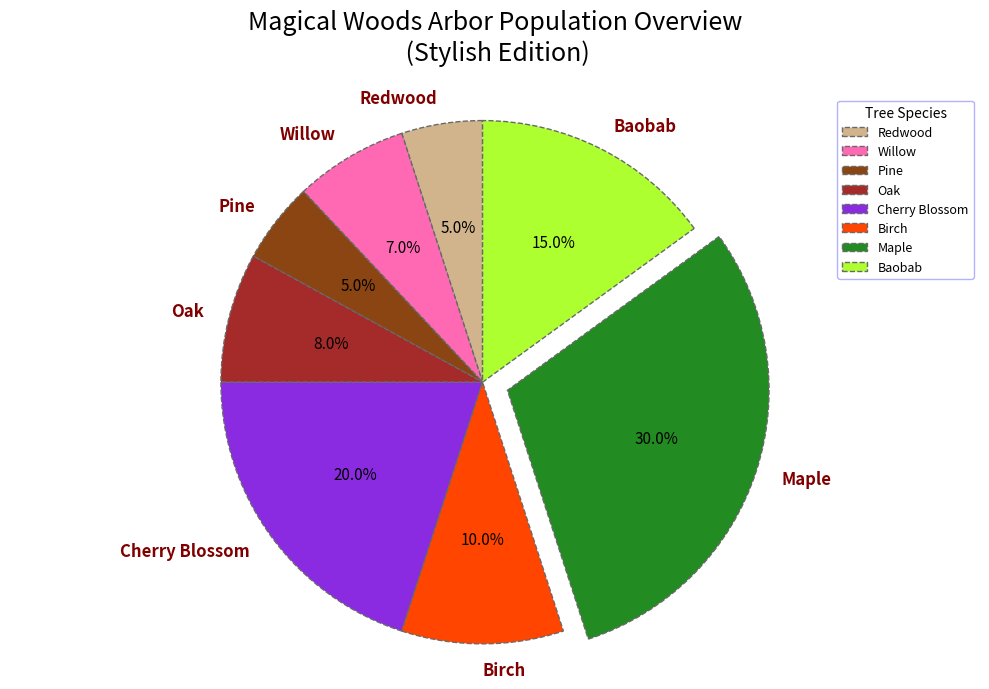

This figure's Python source:
import matplotlib.pyplot as plt

tree_species = ['Redwood', 'Willow', 'Pine', 'Oak', 'Cherry Blossom', 'Birch', 'Maple', 'Baobab']
population_percentages = [5, 7, 5, 8, 20, 10, 30, 15]

# Manually shuffled color list
colors = ['#D2B48C', '#FF69B4', '#8B4513', '#A52A2A', '#8A2BE2', '#FF4500', '#228B22', '#ADFF2F']
explode = (0, 0, 0, 0, 0, 0, 0.1, 0)

fig, ax = plt.subplots(figsize=(10, 7))

wedges, texts, autotexts = ax.pie(population_percentages, labels=tree_species, autopct='%1.1f%%',
                                  startangle=90, explode=explode, colors=colors, shadow=False,
                                  wedgeprops=dict(edgecolor='dimgrey', linestyle='--'))

for autotext in autotexts:
    autotext.set_color('black')
    autotext.set_fontsize(11)
    autotext.set_fontweight('normal')

for text in texts:
    text.set_fontsize(12)
    text.set_color('maroon')
    text.set_fontweight('bold')

plt.title('Magical Woods Arbor Population Overview\n (Stylish Edition)', fontsize=18, fontweight='light', pad=25)

ax.axis('equal')
plt.legend(wedges, tree_species, title="Tree Species", loc="upper right", fontsize=9, frameon=True, framealpha=0.3, edgecolor='blue')
plt.grid(visible=True, linestyle='-', linewidth=0.5, color='gray')
plt.tight_layout()
plt.show()
